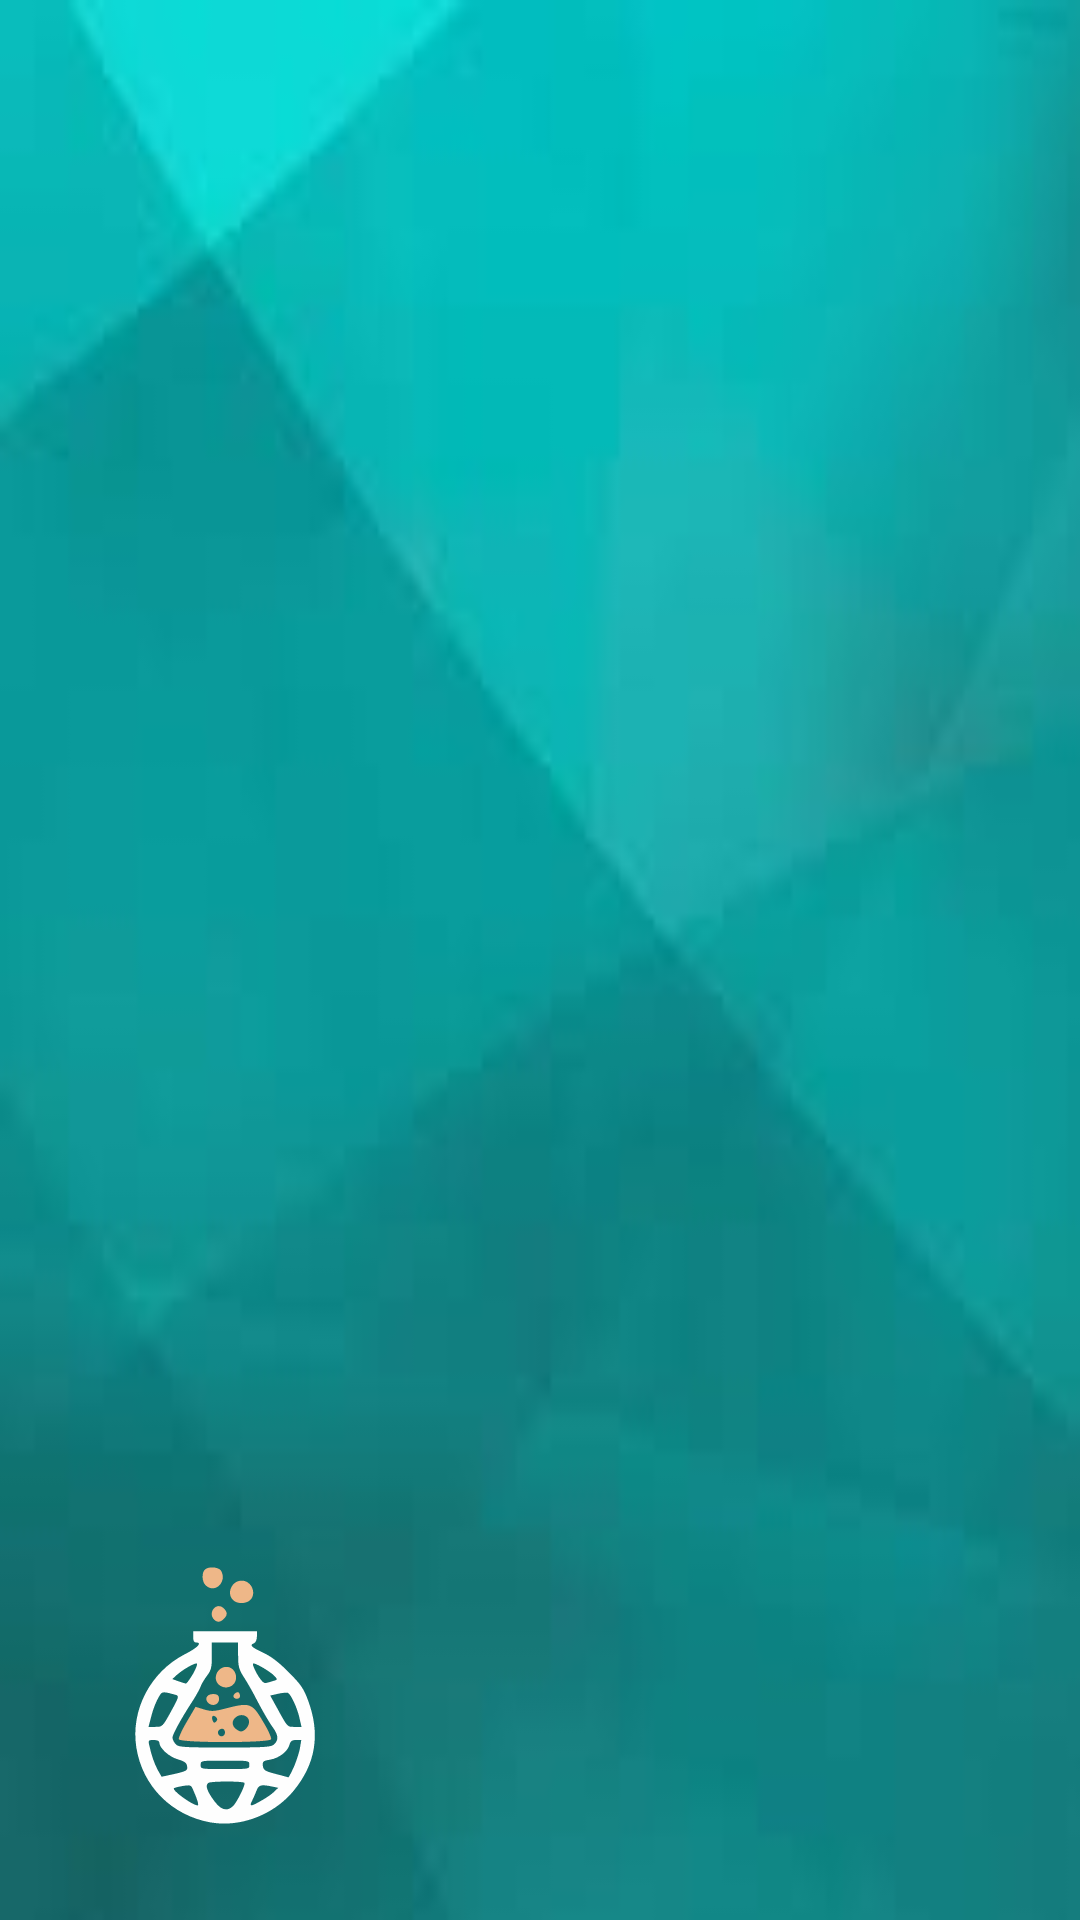

Produce the Android XML layout that renders to this screen, including the resource entries it uses.
<!-- AndroidManifest.xml: application theme Theme.LabNet -->
<!-- res/layout/header.xml -->
<?xml version="1.0" encoding="utf-8"?>
<LinearLayout
    xmlns:android="http://schemas.android.com/apk/res/android"
    android:layout_width="match_parent"
    android:layout_height="150dp"
    android:orientation="vertical"
    android:background="@drawable/teal_back"
    android:gravity="bottom"
    android:paddingTop="10dp">

    <ImageView
        android:layout_width="150dp"
        android:layout_height="150dp"
        android:src="@drawable/logo_white" />


</LinearLayout>
<!-- resources referenced by this layout -->
<resources>
  <!-- drawable logo_white: vector/xml drawable (drawable, 3835 chars, omitted) -->
  <!-- drawable teal_back: jpeg bitmap (drawable, 1857 bytes) -->
  <style name="Theme.LabNet" parent="Theme.MaterialComponents.DayNight.NoActionBar">
          
          <item name="colorPrimary">@color/purple_500</item>
          <item name="colorPrimaryVariant">@color/teal_700</item>
          <item name="colorOnPrimary">@color/white</item>
          
          <item name="colorSecondary">@color/teal_200</item>
          <item name="colorSecondaryVariant">@color/teal_700</item>
          <item name="colorOnSecondary">@color/black</item>
          
          <item name="android:statusBarColor" tools:targetApi="l">?attr/colorPrimaryVariant</item>
          
      </style>
  <color name="purple_500">#FF6200EE</color>
  <color name="teal_700">#FF018786</color>
  <color name="white">#FFFFFFFF</color>
  <color name="teal_200">#FF03DAC5</color>
  <color name="black">#FF000000</color>
</resources>
